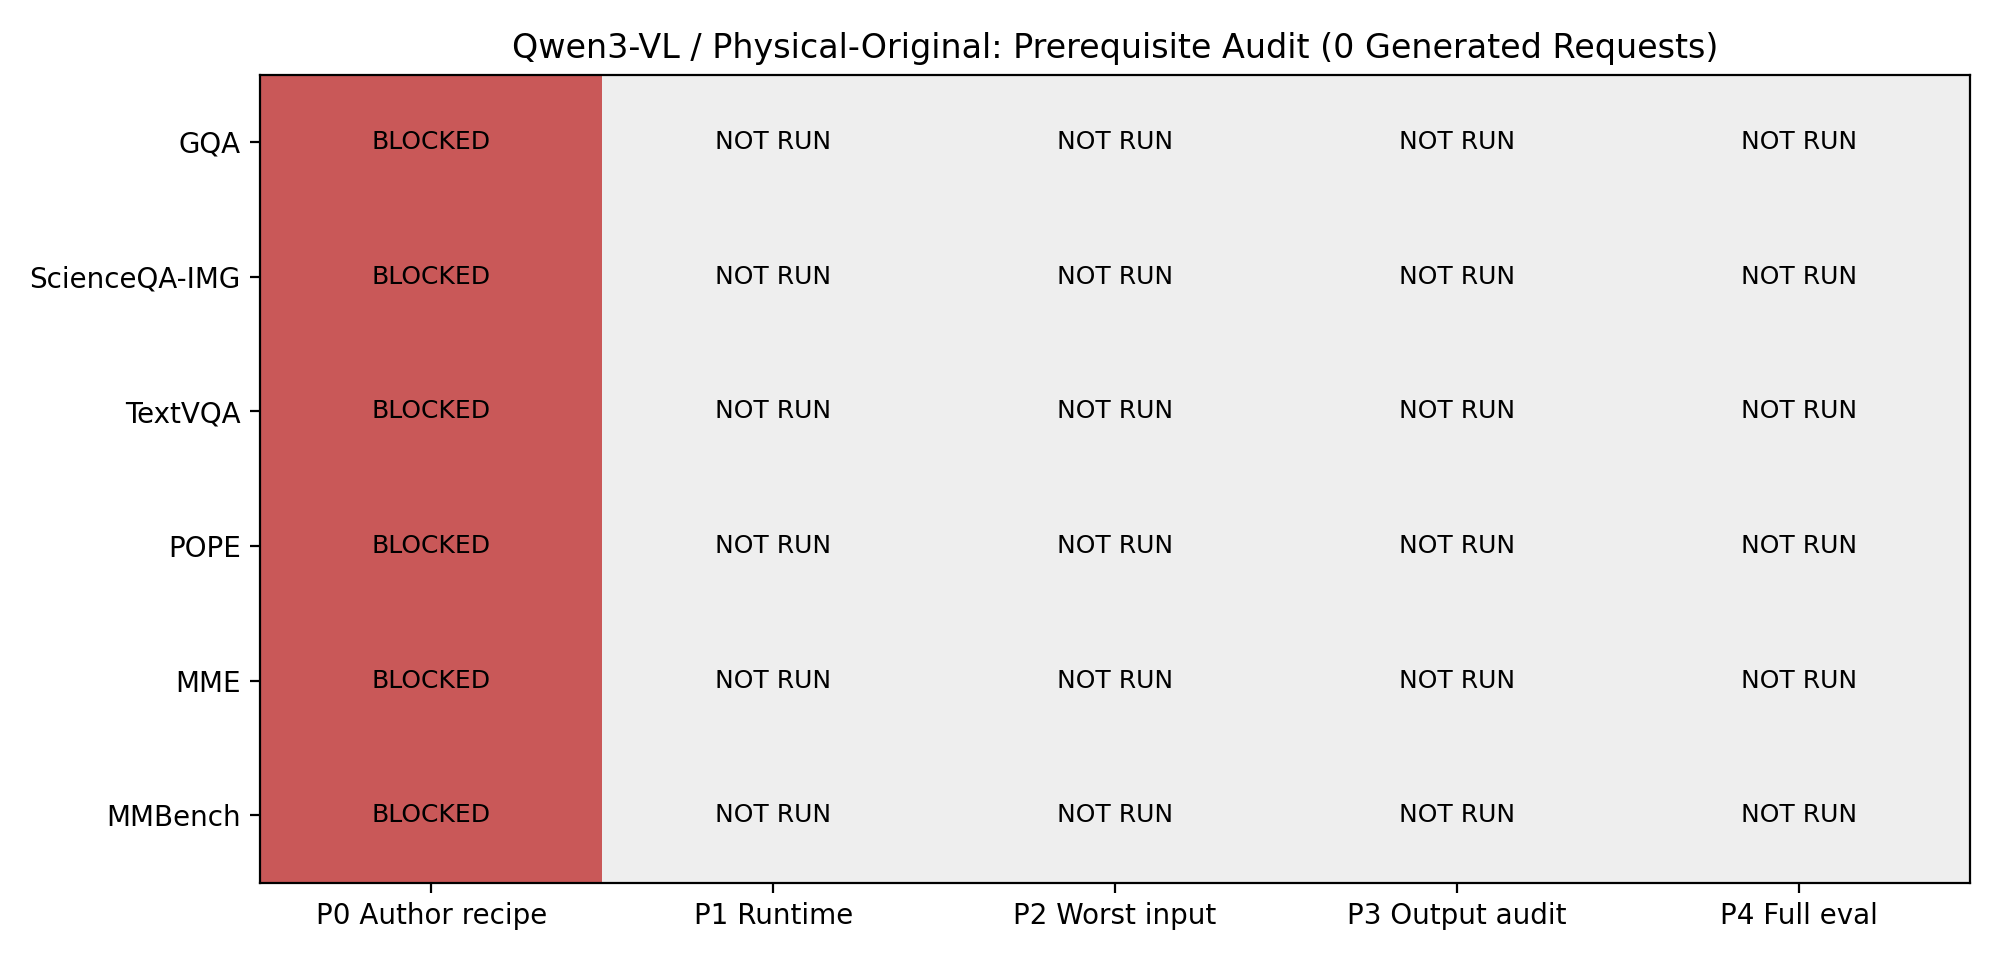

Values plotted in this chart, from the file beside it:
benchmark, p0, p1, p2, p3, p4
GQA, BLOCKED, NOT_RUN, NOT_RUN, NOT_RUN, NOT_RUN
ScienceQA-IMG, BLOCKED, NOT_RUN, NOT_RUN, NOT_RUN, NOT_RUN
TextVQA, BLOCKED, NOT_RUN, NOT_RUN, NOT_RUN, NOT_RUN
POPE, BLOCKED, NOT_RUN, NOT_RUN, NOT_RUN, NOT_RUN
MME, BLOCKED, NOT_RUN, NOT_RUN, NOT_RUN, NOT_RUN
MMBench, BLOCKED, NOT_RUN, NOT_RUN, NOT_RUN, NOT_RUN
